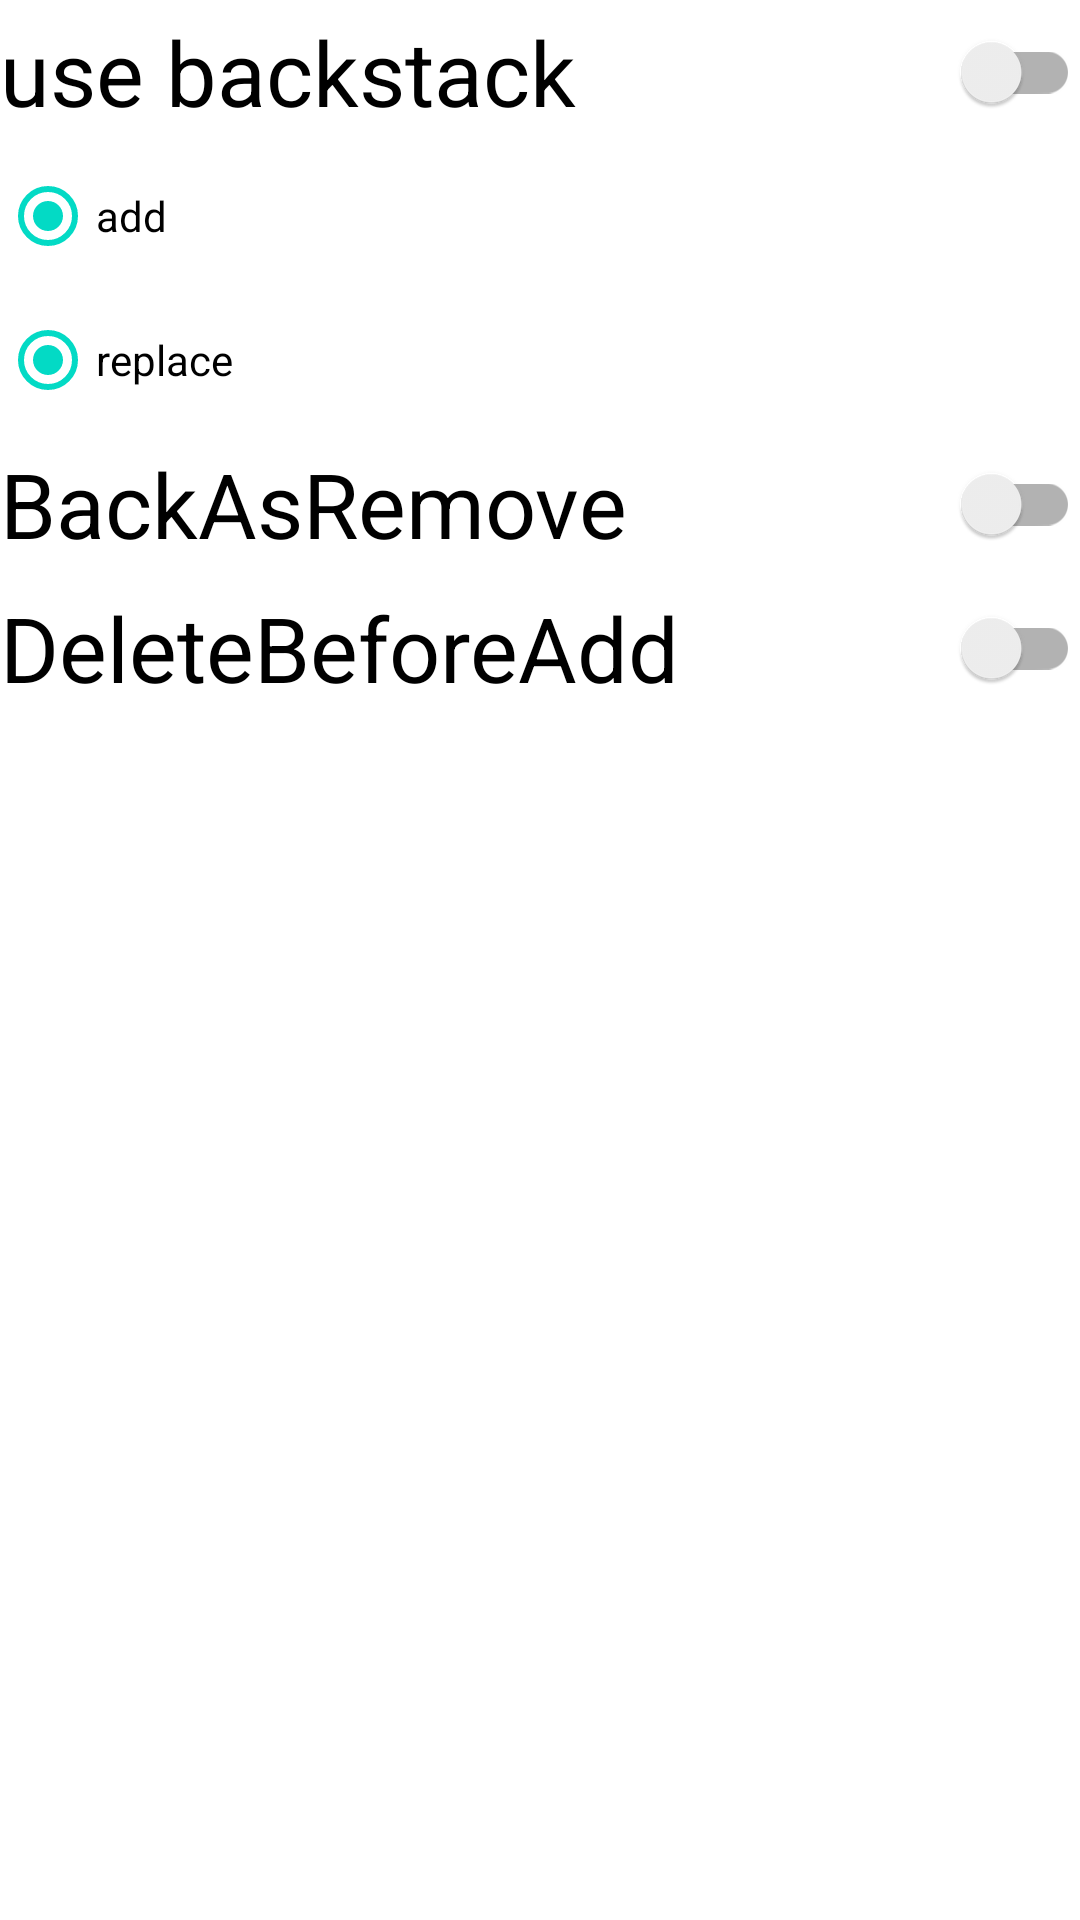

Android layout source for this screen:
<!-- AndroidManifest.xml: application theme Theme.Lesson6_dz_zametki.MyTheme -->
<!-- res/layout/fragment_settings_two.xml -->
<?xml version="1.0" encoding="utf-8"?>
<LinearLayout xmlns:android="http://schemas.android.com/apk/res/android"

    android:layout_width="match_parent"
    android:layout_height="match_parent"
    android:orientation="vertical">

   <androidx.appcompat.widget.SwitchCompat
       android:id="@+id/switchBackStack"
       android:layout_width="match_parent"
       android:text="@string/use_backstack"
       android:textSize="@dimen/text_size"
       android:layout_height="wrap_content"/>

    <RadioGroup
        android:layout_width="match_parent"
        android:layout_height="wrap_content" />
        <androidx.appcompat.widget.AppCompatRadioButton
            android:id="@+id/radioButtonAdd"
            android:layout_width="match_parent"
            android:layout_height="wrap_content"
            android:checked="true"
            android:text="@string/add"/>
    <androidx.appcompat.widget.AppCompatRadioButton
        android:id="@+id/radioButtonReplace"
        android:layout_width="match_parent"
        android:layout_height="wrap_content"
        android:checked="true"
        android:text="@string/replace"/>

    <androidx.appcompat.widget.SwitchCompat
        android:id="@+id/switchBackAsRemove"
        android:layout_width="match_parent"
        android:text="@string/backasremove"
        android:textSize="@dimen/text_size"
        android:layout_height="wrap_content"/>

    <androidx.appcompat.widget.SwitchCompat
        android:id="@+id/switchDeleteBeforeAdd"
        android:layout_width="match_parent"
        android:text="@string/deletebeforeadd"
        android:textSize="@dimen/text_size"
        android:layout_height="wrap_content"/>


</LinearLayout>
<!-- resources referenced by this layout -->
<resources>
  <dimen name="text_size">30sp</dimen>
  <string name="add">add</string>
  <string name="backasremove">BackAsRemove</string>
  <string name="deletebeforeadd">DeleteBeforeAdd</string>
  <string name="replace">replace</string>
  <string name="use_backstack">use backstack</string>
  <style name="Theme.Lesson6_dz_zametki.MyTheme">
          <item name="windowActionBar">false</item>
          <item name="windowNoTitle">true</item>
      </style>
</resources>
